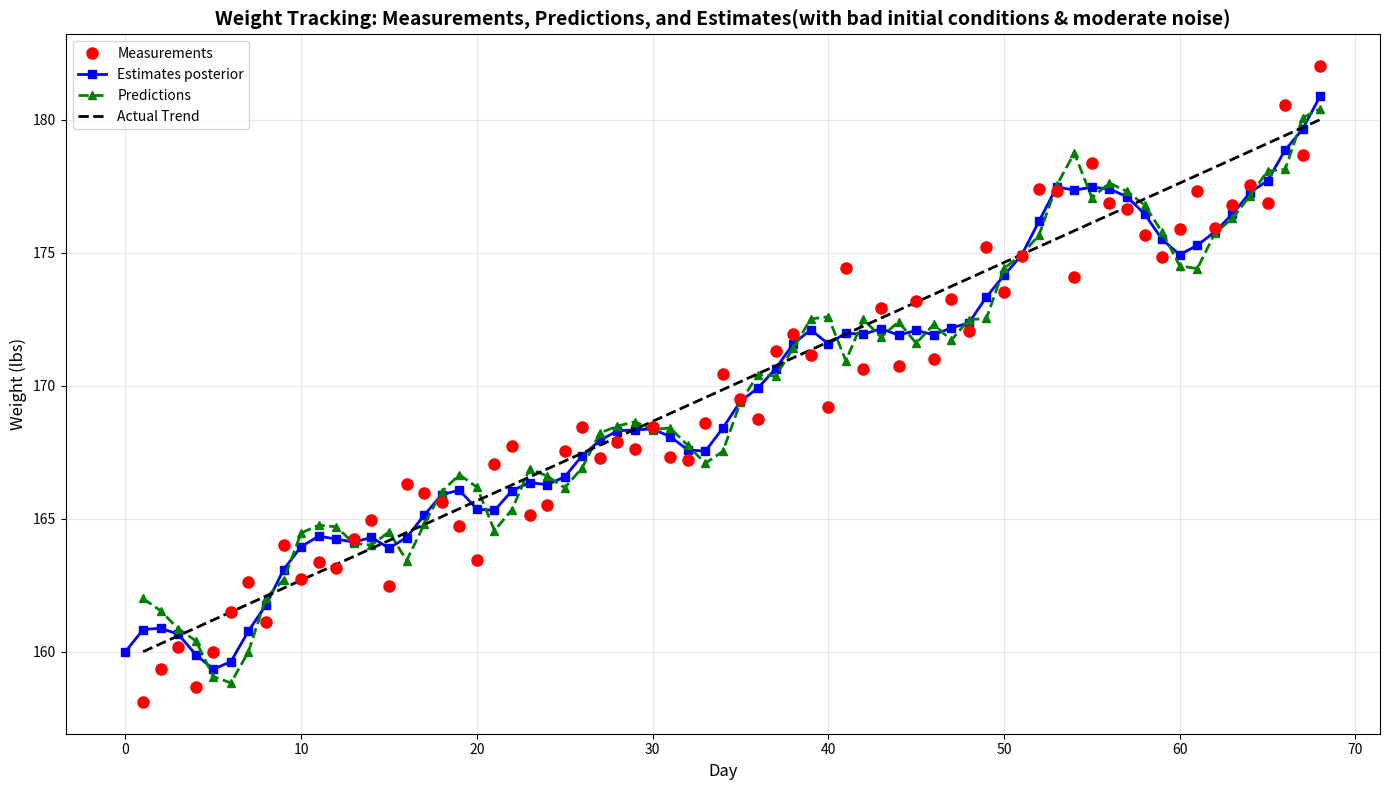

Source code (Python):
import matplotlib.pyplot as plt
import numpy as np
# problem givens (weight measuremnts in pounds & SF & model rate)
actual = np.linspace(160,180,68)
noise_scale = 5
noise = (0.5-np.random.rand(len(actual)))*noise_scale
measurements = actual + noise
# measurements = np.array([158.0, 164.2, 160.3, 159.9, 162.1, 164.6,169.6, 167.4, 166.4, 171.0, 171.2, 172.6])
dt = 1.0 # day
g = 0.3
ini_rate=  2#lb/day
ini_esti = 160
pred = np.zeros(len(measurements))
esti= np.zeros(len(measurements)+1)
h = 0.3333

# def g_h_filter(prev_estimate,measurment,rate):
#     predection = prev_estimate + rate*time_step
#     residual = measurment - predection
#     estimate = predection + scale_factor*residual
#     rate = rate + gain_scale * residual/time_step
#     print("here: ",rate)
#     return estimate , predection , rate
esti[0] = ini_esti
rate = ini_rate
for k in range(len(measurements)):
    #prediction
    print(esti[k])
    pred[k] =  esti[k] + rate*dt
    #update
    residual = measurements[k] - pred[k] 
    esti[k+1] = pred[k] + g*residual
    rate = rate +  h*residual/dt

    

# Time arrays
time_measurements = np.arange(len(measurements))+1
time_estimates = np.arange(len(esti))
time_predictions = np.arange( len(pred))+1  # Start from index 1

# Plot all three datasets
plt.figure(figsize=(14, 8))
plt.plot(time_measurements, measurements, 'ro', markersize=8, label='Measurements', zorder=3)
plt.plot(time_estimates, esti, 'b-', linewidth=2, label='Estimates posterior', marker='s', markersize=6)
plt.plot(time_predictions, pred, 'g--', linewidth=2, label='Predictions', marker='^', markersize=6)  # Skip first element
plt.plot(time_measurements, actual, 'k--', linewidth=2, label='Actual Trend')
# plt.plot([0,12], [160,172], 'k--', linewidth=2, label='Actual Trend')

# Labels and formatting
plt.xlabel('Day', fontsize=12)
plt.ylabel('Weight (lbs)', fontsize=12)
plt.title('Weight Tracking: Measurements, Predictions, and Estimates(with bad initial conditions & moderate noise)', fontsize=14, fontweight='bold')
plt.legend(fontsize=10, loc='best')
plt.grid(True, alpha=0.3)
plt.tight_layout()
plt.show()
